The GitHub repository adityamathur06/SentryGlide contains a labelled image folder "splits" with 10 categories: body tissue or organ, gauze, glass equipment packaging, metal equipment packaging, organic waste, paper equipment packaging, plastic equipment packaging, syringe, syringe needle, tweezers. Examples follow, each with its label.

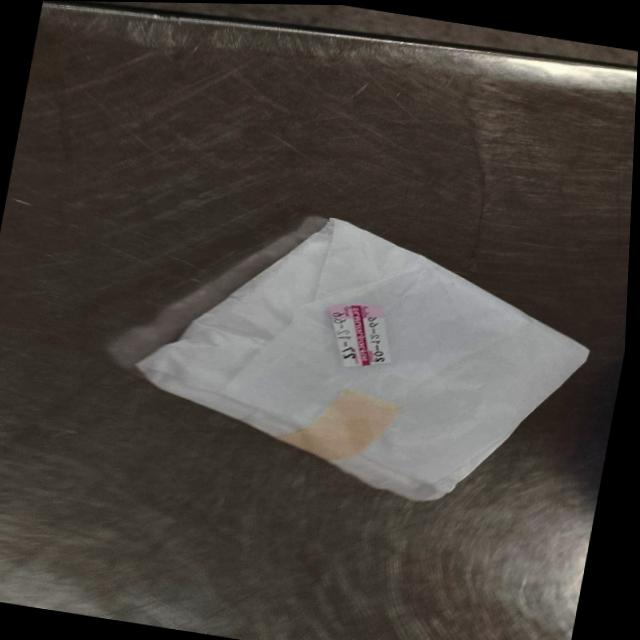
Label: paper equipment packaging

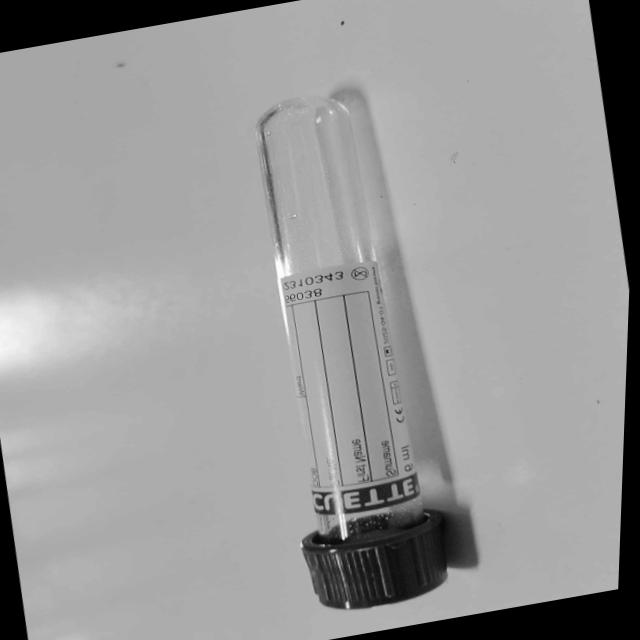
Label: glass equipment packaging

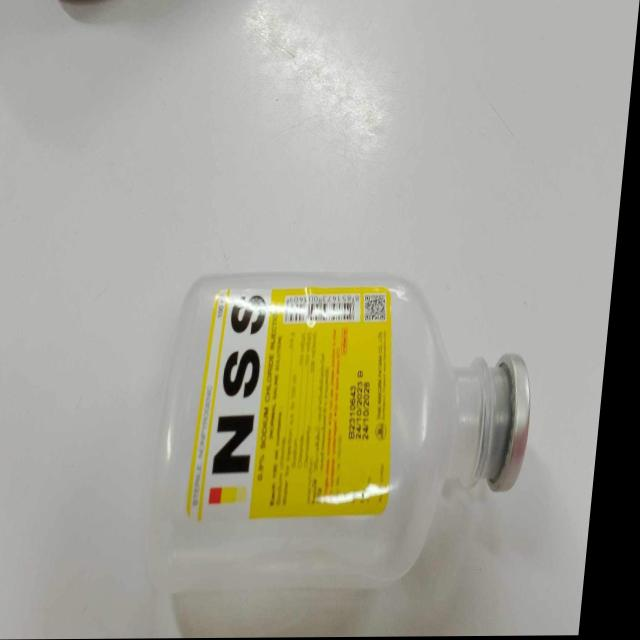
Label: plastic equipment packaging

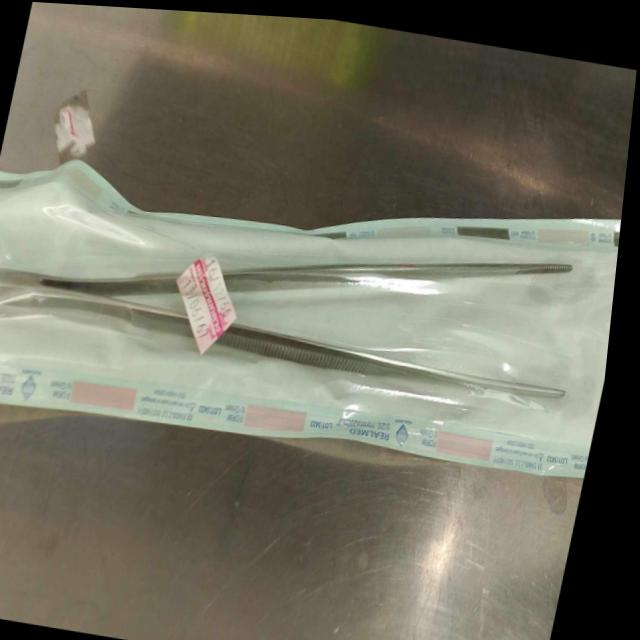
Label: tweezers

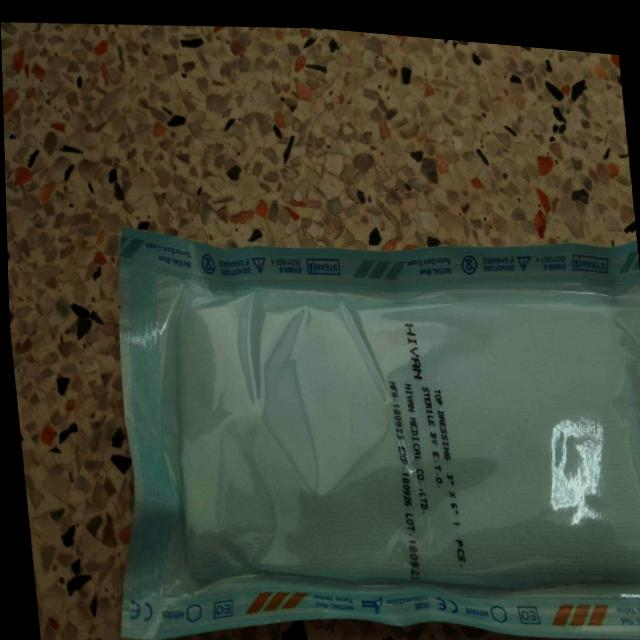
Label: paper equipment packaging

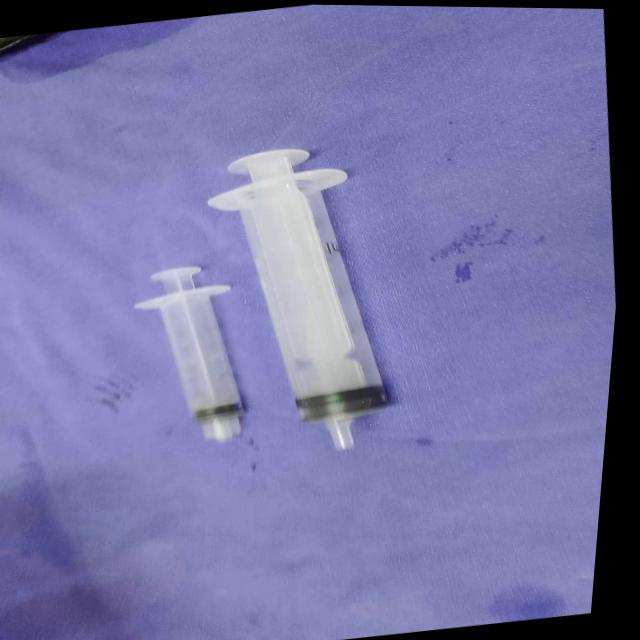
Label: syringe
